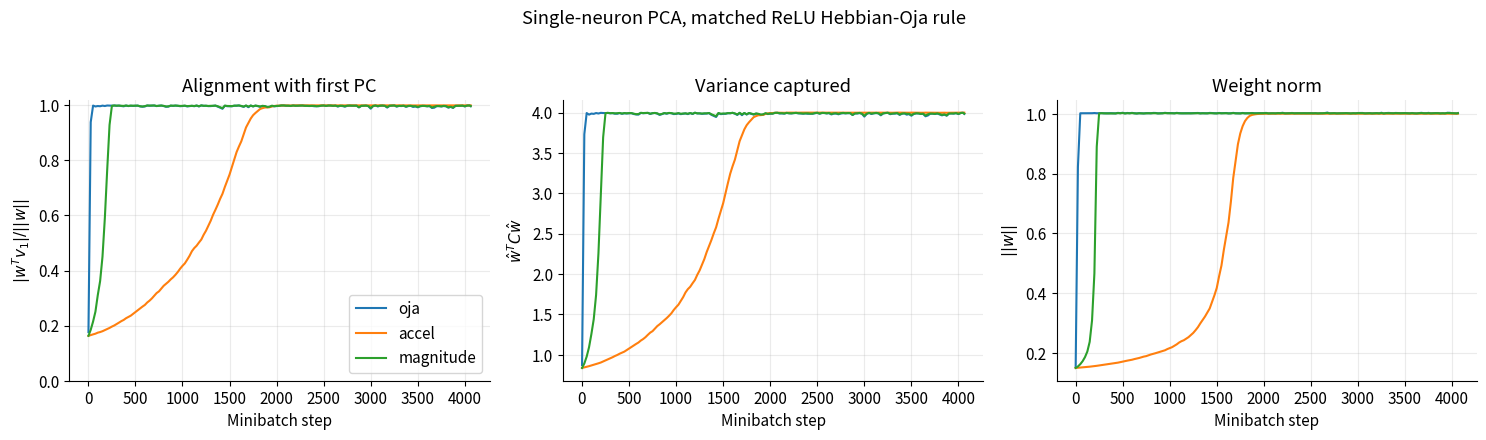
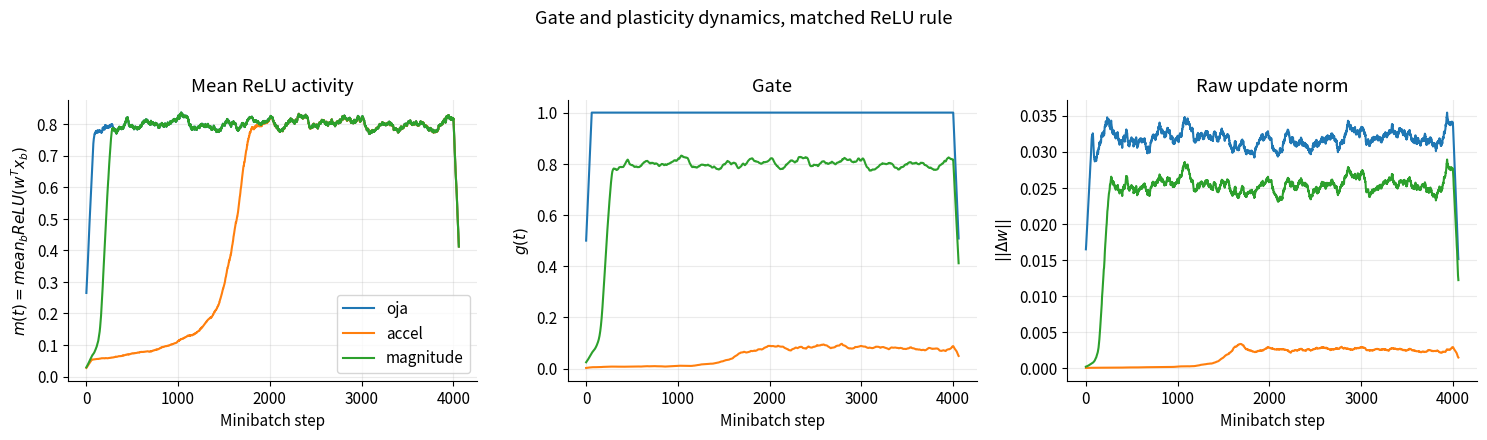
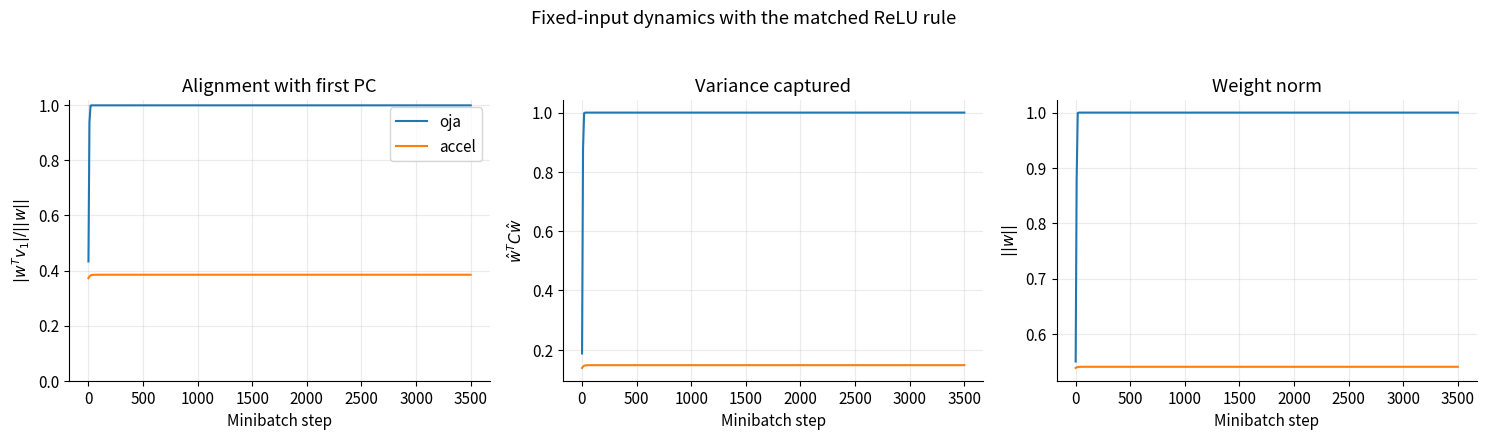
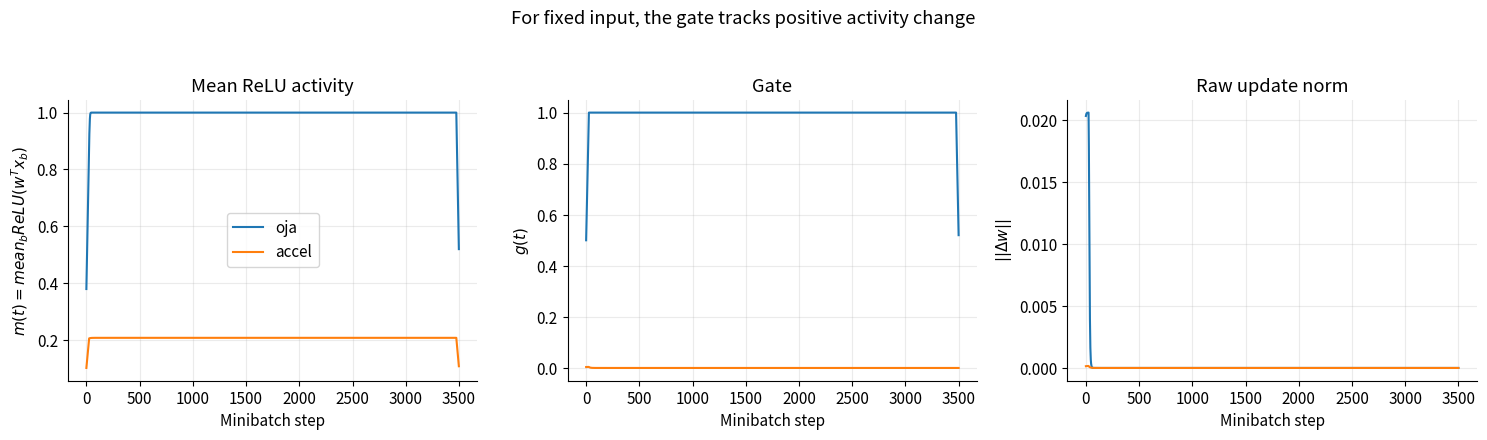
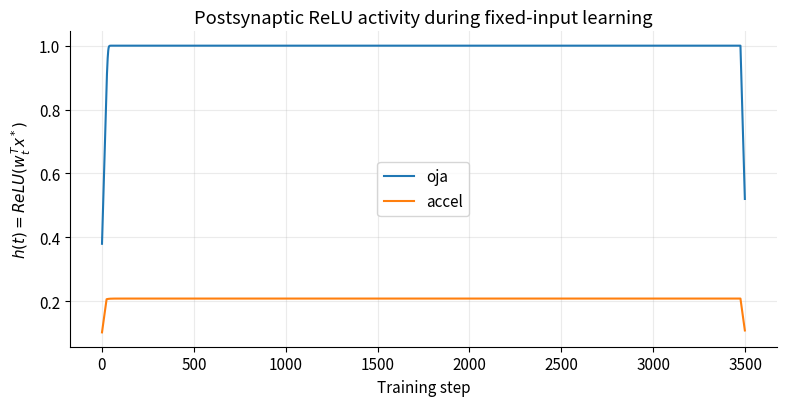
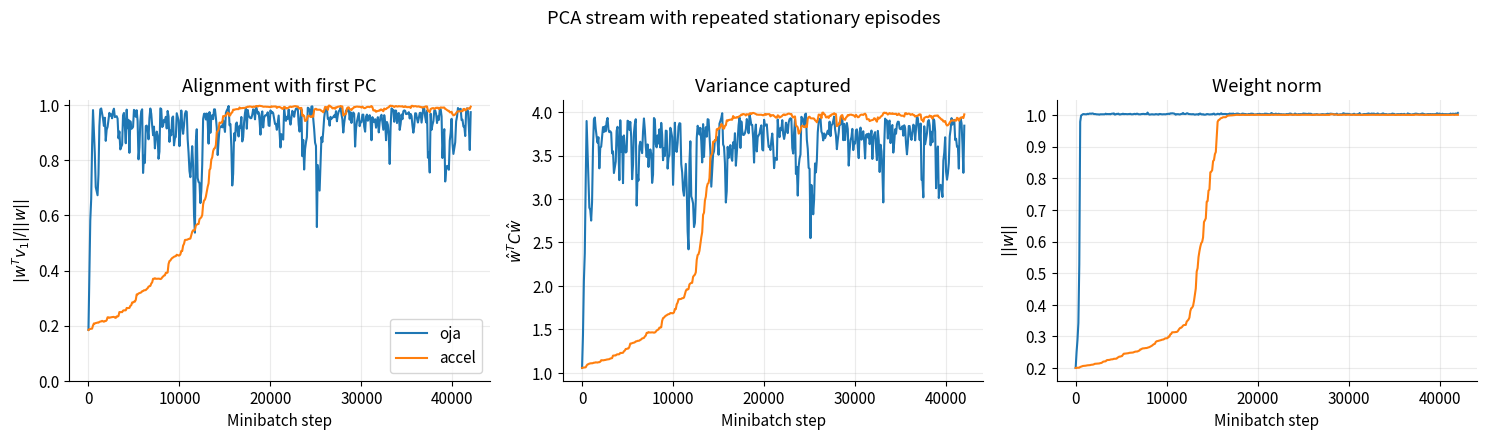
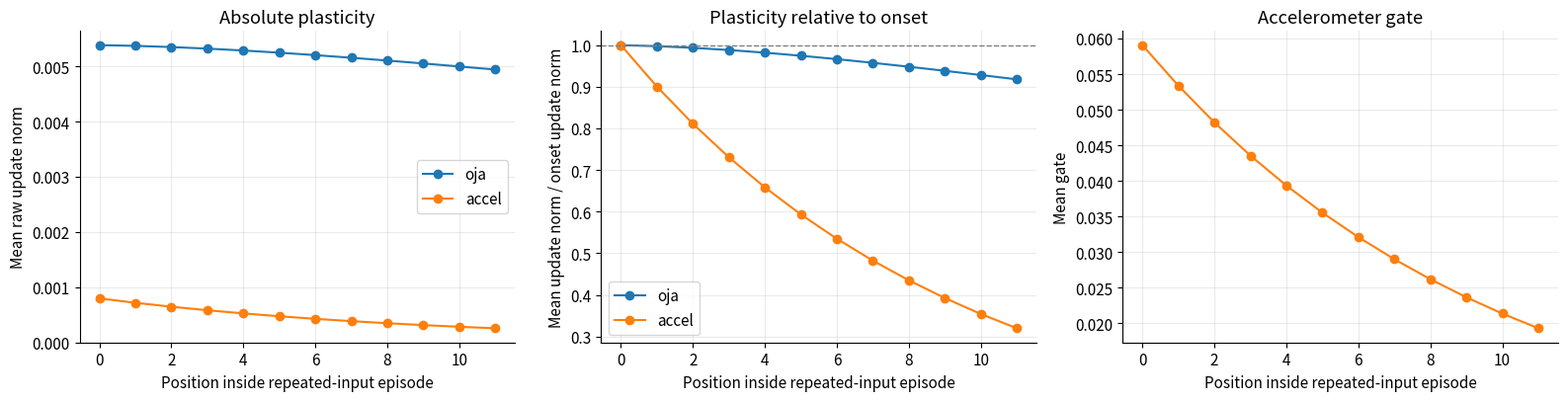
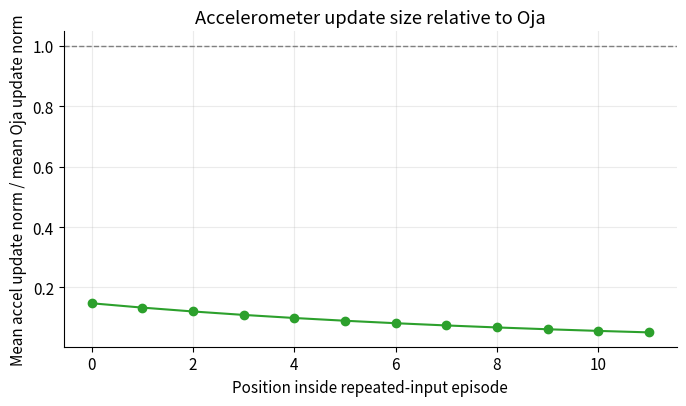

Source code (Python) for these figures, in order:
# -*- coding: utf-8 -*-
"""PCA .ipynb

Automatically generated by Colab.

Original file is located at
    https://colab.research.google.com/drive/1A_N7L2igukhbFF7Ru2sAQhef4fyonJW2
"""

#Classic Oja learning makes a single Hebbian neuron learn the first principal
# component of the input. This code compares it to our accelerometer-gated
# Hebbian-Oja rule.

# Vanilla Oja is recovered by setting g(t) = 1.

from dataclasses import dataclass

import matplotlib.pyplot as plt
import numpy as np


SEED = 7
rng = np.random.default_rng(SEED)

plt.rcParams.update(
    {
        "figure.figsize": (8, 4.8),
        "axes.spines.top": False,
        "axes.spines.right": False,
        "axes.grid": True,
        "grid.alpha": 0.25,
        "font.size": 11,
    }
)


# %% Basic helpers
def relu(x):
    return np.maximum(0.0, x)


def unit_norm(w, eps=1e-12):
    return w / (np.linalg.norm(w) + eps)


def moving_average(x, window=200):
    x = np.asarray(x)
    if window <= 1:
        return x
    kernel = np.ones(window) / window
    return np.convolve(x, kernel, mode="same")


def make_covariance(d=8, eigvals=None, seed=0):
    """Create a covariance matrix with known eigenvectors/eigenvalues."""
    local_rng = np.random.default_rng(seed)
    if eigvals is None:
        eigvals = np.array([4.0, 2.0, 1.2, 0.8, 0.55, 0.35, 0.25, 0.15])
    eigvals = np.asarray(eigvals, dtype=float)
    if len(eigvals) != d:
        raise ValueError("len(eigvals) must equal d")

    q, _ = np.linalg.qr(local_rng.normal(size=(d, d)))
    if np.linalg.det(q) < 0:
        q[:, 0] *= -1
    cov = q @ np.diag(eigvals) @ q.T
    return cov, q, eigvals


def sample_gaussian(n, eigvecs, eigvals, rng):
    """Sample N(0, C), where C = eigvecs diag(eigvals) eigvecs.T."""
    z = rng.normal(size=(n, len(eigvals)))
    return z @ (eigvecs * np.sqrt(eigvals)).T


def minibatches(X, batch_size):
    for start in range(0, len(X), batch_size):
        xb = X[start : start + batch_size]
        if len(xb) == batch_size:
            yield xb


@dataclass
class RunResult:
    name: str
    steps: np.ndarray
    align: np.ndarray
    variance: np.ndarray
    weight_norm: np.ndarray
    gates: np.ndarray
    update_norms: np.ndarray
    mean_activity: np.ndarray
    final_w: np.ndarray


def run_single_relu_oja(
    X,
    C,
    v1,
    w0,
    rule="oja",
    eta_hid=0.08,
    alpha=0.90,
    g_max=2.0,
    lambda_oja=1.0,
    batch_size=64,
    normalize_after_update=False,
    log_every=25,
):
    """Run the project-style one-neuron ReLU Hebbian-Oja rule.

    rule="oja":        g(t) = 1
    rule="accel":      g(t) from positive changes in mean ReLU activity
    rule="magnitude":  control gate from mean ReLU activity level

    normalize_after_update is False by default because the MLP hidden-layer
    update in the project uses the Oja stabilizer rather than explicit
    Euclidean normalization. Set it to True if you want the normalized
    single-neuron variant from the theorem in the write-up.
    """
    w = w0.copy()
    a = 0.0
    m_prev = 0.0

    n_batches = len(X) // batch_size
    gates = np.zeros(n_batches)
    update_norms = np.zeros(n_batches)
    mean_activity = np.zeros(n_batches)
    steps, align, variance, weight_norm = [], [], [], []

    for t, xb in enumerate(minibatches(X, batch_size), start=1):
        z = xb @ w
        h = relu(z)
        m = float(h.mean())

        hebb = (h[:, None] * xb).mean(axis=0)
        post_second_moment = float((h**2).mean())

        if rule == "oja":
            g = 1.0
        elif rule == "accel":
            r = max(0.0, m - m_prev)
            a = alpha * a + (1.0 - alpha) * r
            g = min(g_max, a)
        elif rule == "magnitude":
            a = alpha * a + (1.0 - alpha) * m
            g = min(g_max, a)
        else:
            raise ValueError(f"Unknown rule: {rule}")

        raw_update = eta_hid * g * (hebb - lambda_oja * post_second_moment * w)
        w = w + raw_update
        if normalize_after_update:
            w = unit_norm(w)

        gates[t - 1] = g
        update_norms[t - 1] = np.linalg.norm(raw_update)
        mean_activity[t - 1] = m
        m_prev = m

        if t == 1 or t % log_every == 0 or t == n_batches:
            norm_w = np.linalg.norm(w)
            steps.append(t)
            align.append(abs(float(w @ v1)) / (norm_w * np.linalg.norm(v1)))
            variance.append(float(unit_norm(w) @ C @ unit_norm(w)))
            weight_norm.append(norm_w)

    return RunResult(
        name=rule,
        steps=np.array(steps),
        align=np.array(align),
        variance=np.array(variance),
        weight_norm=np.array(weight_norm),
        gates=gates,
        update_norms=update_norms,
        mean_activity=mean_activity,
        final_w=w,
    )


def plot_learning_curves(results, title, savepath=None):
    fig, axes = plt.subplots(1, 3, figsize=(15, 4.2))
    for res in results:
        axes[0].plot(res.steps, res.align, label=res.name)
        axes[1].plot(res.steps, res.variance, label=res.name)
        axes[2].plot(res.steps, res.weight_norm, label=res.name)

    axes[0].set_title("Alignment with first PC")
    axes[0].set_xlabel("Minibatch step")
    axes[0].set_ylabel(r"$|w^T v_1| / ||w||$")
    axes[0].set_ylim(0, 1.02)

    axes[1].set_title("Variance captured")
    axes[1].set_xlabel("Minibatch step")
    axes[1].set_ylabel(r"$\hat{w}^T C \hat{w}$")

    axes[2].set_title("Weight norm")
    axes[2].set_xlabel("Minibatch step")
    axes[2].set_ylabel(r"$||w||$")

    fig.suptitle(title, y=1.04)
    axes[0].legend()
    plt.tight_layout()
    if savepath is not None:
        plt.savefig(savepath, dpi=300, bbox_inches="tight")
    plt.show()


def plot_gate_and_updates(results, title, smooth=100):
    fig, axes = plt.subplots(1, 3, figsize=(15, 4.2))
    for res in results:
        axes[0].plot(moving_average(res.mean_activity, smooth), label=res.name)
        axes[1].plot(moving_average(res.gates, smooth), label=res.name)
        axes[2].plot(moving_average(res.update_norms, smooth), label=res.name)

    axes[0].set_title("Mean ReLU activity")
    axes[0].set_xlabel("Minibatch step")
    axes[0].set_ylabel(r"$m(t)=mean_b ReLU(w^T x_b)$")

    axes[1].set_title("Gate")
    axes[1].set_xlabel("Minibatch step")
    axes[1].set_ylabel(r"$g(t)$")

    axes[2].set_title("Raw update norm")
    axes[2].set_xlabel("Minibatch step")
    axes[2].set_ylabel(r"$||\Delta w||$")

    fig.suptitle(title, y=1.04)
    axes[0].legend()
    plt.tight_layout()
    plt.show()


def centered_gram(y):
    k = np.outer(y, y)
    return k - k.mean(axis=0, keepdims=True) - k.mean(axis=1, keepdims=True) + k.mean()


def upper_tri_corr(A, B):
    idx = np.triu_indices_from(A, k=1)
    a = A[idx] - A[idx].mean()
    b = B[idx] - B[idx].mean()
    denom = np.linalg.norm(a) * np.linalg.norm(b)
    return float(a @ b / denom) if denom > 0 else np.nan


def relu_similarity_matching_score(X_eval, w, v1):
    """Compare learned ReLU output similarity to the ideal first-PC ReLU code.

    Because PCA direction is sign-invariant, compare against both +v1 and -v1.
    """
    h_learned = relu(X_eval @ w)
    score_pos = upper_tri_corr(centered_gram(h_learned), centered_gram(relu(X_eval @ v1)))
    score_neg = upper_tri_corr(centered_gram(h_learned), centered_gram(relu(X_eval @ (-v1))))
    return max(score_pos, score_neg)

# %% Experiment 1: IID Gaussian PCA
# Classic one-neuron Oja learns the first principal component. With our
# rule , E[ReLU(y)x] = 0.5 Cw for symmetric Gaussian data,
# so the expected direction is still the Oja/PCA direction.
d = 8
C, eigvecs, eigvals = make_covariance(d=d, seed=SEED)
v1 = eigvecs[:, 0]

n_train = 260_000
batch_size = 64
eta_hid = 0.08
alpha = 0.90
g_max = 2.0
lambda_oja = 1.0

X_iid = sample_gaussian(n_train, eigvecs, eigvals, rng)
w0 = 0.15 * unit_norm(rng.normal(size=d))

oja = run_single_relu_oja(
    X_iid,
    C,
    v1,
    w0,
    rule="oja",
    eta_hid=eta_hid,
    alpha=alpha,
    g_max=g_max,
    lambda_oja=lambda_oja,
    batch_size=batch_size,
    log_every=25,
)

accel = run_single_relu_oja(
    X_iid,
    C,
    v1,
    w0,
    rule="accel",
    eta_hid=eta_hid,
    alpha=alpha,
    g_max=g_max,
    lambda_oja=lambda_oja,
    batch_size=batch_size,
    log_every=25,
)

mag = run_single_relu_oja(
    X_iid,
    C,
    v1,
    w0,
    rule="magnitude",
    eta_hid=eta_hid,
    alpha=alpha,
    g_max=g_max,
    lambda_oja=lambda_oja,
    batch_size=batch_size,
    log_every=25,
)

results_iid = [oja, accel, mag]
plot_learning_curves(results_iid, "Single-neuron PCA, matched ReLU Hebbian-Oja rule", savepath="pca_dynamics.png")
plot_gate_and_updates(results_iid, "Gate and plasticity dynamics, matched ReLU rule", smooth=120)

X_eval = sample_gaussian(800, eigvecs, eigvals, rng)
for res in results_iid:
    score = relu_similarity_matching_score(X_eval, res.final_w, v1)
    print(
        f"{res.name:10s} | final alignment={res.align[-1]:.3f} "
        f"| variance={res.variance[-1]:.3f} | weight norm={res.weight_norm[-1]:.3f} "
        f"| ReLU similarity score={score:.3f}"
    )

#This matches Diego's intuition that in nondegenarate cases we get the same effect. Indeed, the our ReLU-Oja neuron still learns the
#first principal component.

# %% Experiment 2: Monte Carlo vector-field check for the matched rule
# This is the analytical intuition made numerical.
#
# For zero-mean Gaussian input and h = ReLU(w^T x),
#
#     E[h x]   = 0.5 Cw
#     E[h^2]   = 0.5 w^T C w
#
# so vanilla ReLU-Oja has the same expected vector-field direction as classic
# Oja, up to a factor of 0.5. With the accelerometer gate from the project, the
# expected update remains almost collinear with that Oja/PCA direction; the gate
# mainly changes the scalar speed of learning.
def relu_oja_expected_field(w, C, lambda_oja=1.0):
    s = float(w @ C @ w)
    return 0.5 * (C @ w - lambda_oja * s * w)


def monte_carlo_project_gated_field(
    w,
    eigvecs,
    eigvals,
    rng,
    n_mc_batches=8000,
    batch_size=64,
    alpha=0.90,
    g_max=2.0,
    lambda_oja=1.0,
):
    """Estimate E[g(t)(mean h x - lambda mean h^2 w)] for the project gate."""
    d = len(w)
    X_prev = sample_gaussian(n_mc_batches * batch_size, eigvecs, eigvals, rng)
    X = sample_gaussian(n_mc_batches * batch_size, eigvecs, eigvals, rng)
    X_prev = X_prev.reshape(n_mc_batches, batch_size, d)
    X = X.reshape(n_mc_batches, batch_size, d)

    h_prev = relu(X_prev @ w)
    h = relu(X @ w)
    m_prev = h_prev.mean(axis=1)
    m = h.mean(axis=1)

    # One-step gate with a(t-1)=0. This isolates whether the project gate
    # changes the direction of the expected local PCA update.
    r = np.maximum(0.0, m - m_prev)
    g = np.minimum(g_max, (1.0 - alpha) * r)

    hebb = (h[:, :, None] * X).mean(axis=1)
    post_second_moment = (h**2).mean(axis=1)
    updates = g[:, None] * (hebb - lambda_oja * post_second_moment[:, None] * w[None, :])
    return updates.mean(axis=0), float(g.mean())


def cosine(a, b, eps=1e-12):
    return float(a @ b / ((np.linalg.norm(a) + eps) * (np.linalg.norm(b) + eps)))


cosines, mean_gates = [], []
for _ in range(20):
    w = unit_norm(rng.normal(size=d))
    F_oja = relu_oja_expected_field(w, C, lambda_oja=lambda_oja)
    F_accel, mean_gate = monte_carlo_project_gated_field(
        w,
        eigvecs,
        eigvals,
        rng,
        n_mc_batches=8000,
        batch_size=batch_size,
        alpha=alpha,
        g_max=g_max,
        lambda_oja=lambda_oja,
    )
    cosines.append(cosine(F_oja, F_accel))
    mean_gates.append(mean_gate)

print(
    "Matched ReLU gate vector-field check: "
    f"mean cosine={np.mean(cosines):.4f}, "
    f"min cosine={np.min(cosines):.4f}, "
    f"mean one-step gate={np.mean(mean_gates):.5f}"
)

# %% Experiment 3: Fixed-input single-neuron dynamics
# If x_t = x* is fixed,
# then h(t) = ReLU(w_t^T x*) changes only because w_t changes during learning.
# Therefore r(t) = max(0, h(t)-h(t-1)) is literally a positive finite difference
# of the neuron's own activity over training time, matching the "activity
# derivative" intuition.
#
# ReLU caveat: if w_0^T x* <= 0, then h=0 and the local rule has a dead unit.
# We initialize with a small positive response so the single neuron can learn.
x_star = unit_norm(1.5 * eigvecs[:, 0] + 0.4 * eigvecs[:, 1])
orth_noise = rng.normal(size=d)
orth_noise = orth_noise - (orth_noise @ x_star) * x_star
w0_fixed = 0.20 * x_star + 0.50 * unit_norm(orth_noise)

X_fixed = np.repeat(x_star[None, :], 3500, axis=0)
C_fixed = np.outer(x_star, x_star)

oja_fixed = run_single_relu_oja(
    X_fixed,
    C_fixed,
    x_star,
    w0_fixed,
    rule="oja",
    eta_hid=0.20,
    alpha=0.92,
    g_max=1.0,
    lambda_oja=1.0,
    batch_size=1,
    log_every=10,
)

accel_fixed = run_single_relu_oja(
    X_fixed,
    C_fixed,
    x_star,
    w0_fixed,
    rule="accel",
    eta_hid=0.20,
    alpha=0.92,
    g_max=1.0,
    lambda_oja=1.0,
    batch_size=1,
    log_every=10,
)

plot_learning_curves(
    [oja_fixed, accel_fixed],
    "Fixed-input dynamics with the matched ReLU rule",
)
plot_gate_and_updates(
    [oja_fixed, accel_fixed],
    "For fixed input, the gate tracks positive activity change",
    smooth=50,
)

fig, ax = plt.subplots(figsize=(8, 4.2))
for res in [oja_fixed, accel_fixed]:
    ax.plot(moving_average(res.mean_activity, 50), label=res.name)
ax.set_title("Postsynaptic ReLU activity during fixed-input learning")
ax.set_xlabel("Training step")
ax.set_ylabel(r"$h(t)=ReLU(w_t^T x^*)$")
ax.legend()
plt.tight_layout()
plt.show()

# %% Experiment 4: Repeated/stationary episodes inside a PCA stream
# This mirrors the project story. We sample an input, repeat it several times,
# then move to a new input. Vanilla Oja keeps updating on repeated inputs.
# The accelerometer rule should allocate less raw plasticity to later repeats.
def make_repeated_stream(n_base, hold_len, eigvecs, eigvals, rng):
    base = sample_gaussian(n_base, eigvecs, eigvals, rng)
    X = np.repeat(base, hold_len, axis=0)
    repeat_position = np.tile(np.arange(hold_len), n_base)
    return X, repeat_position


hold_len = 12
X_rep, repeat_pos = make_repeated_stream(
    n_base=3500,
    hold_len=hold_len,
    eigvecs=eigvecs,
    eigvals=eigvals,
    rng=rng,
)
w0_rep = 0.20 * unit_norm(rng.normal(size=d))
eta_repeat = 0.003
oja_rep = run_single_relu_oja(
    X_rep,
    C,
    v1,
    w0_rep,
    rule="oja",
    eta_hid=eta_repeat,
    alpha=alpha,
    g_max=g_max,
    lambda_oja=lambda_oja,
    batch_size=1,
    log_every=100,
)

accel_rep = run_single_relu_oja(
    X_rep,
    C,
    v1,
    w0_rep,
    rule="accel",
    eta_hid=eta_repeat,
    alpha=alpha,
    g_max=g_max,
    lambda_oja=lambda_oja,
    batch_size=1,
    log_every=100,
)

plot_learning_curves(
    [oja_rep, accel_rep],
    "PCA stream with repeated stationary episodes",
)

mean_update_by_pos_oja = np.array(
    [oja_rep.update_norms[repeat_pos == k].mean() for k in range(hold_len)]
)
mean_update_by_pos_accel = np.array(
    [accel_rep.update_norms[repeat_pos == k].mean() for k in range(hold_len)]
)
mean_gate_by_pos_accel = np.array(
    [accel_rep.gates[repeat_pos == k].mean() for k in range(hold_len)]
)
relative_update_by_pos_oja = mean_update_by_pos_oja / mean_update_by_pos_oja[0]
relative_update_by_pos_accel = mean_update_by_pos_accel / mean_update_by_pos_accel[0]
accel_vs_oja_suppression = mean_update_by_pos_accel / mean_update_by_pos_oja

fig, axes = plt.subplots(1, 3, figsize=(16, 4.2))
axes[0].plot(np.arange(hold_len), mean_update_by_pos_oja, marker="o", label="oja")
axes[0].plot(np.arange(hold_len), mean_update_by_pos_accel, marker="o", label="accel")
axes[0].set_title("Absolute plasticity")
axes[0].set_xlabel("Position inside repeated-input episode")
axes[0].set_ylabel("Mean raw update norm")
axes[0].legend()

axes[1].plot(np.arange(hold_len), relative_update_by_pos_oja, marker="o", label="oja")
axes[1].plot(np.arange(hold_len), relative_update_by_pos_accel, marker="o", label="accel")
axes[1].axhline(1.0, color="0.5", linewidth=1, linestyle="--")
axes[1].set_title("Plasticity relative to onset")
axes[1].set_xlabel("Position inside repeated-input episode")
axes[1].set_ylabel("Mean update norm / onset update norm")
axes[1].legend()

axes[2].plot(np.arange(hold_len), mean_gate_by_pos_accel, marker="o", color="tab:orange")
axes[2].set_title("Accelerometer gate")
axes[2].set_xlabel("Position inside repeated-input episode")
axes[2].set_ylabel("Mean gate")

plt.tight_layout()
plt.savefig("pca_repeated_inputs.png", dpi=300, bbox_inches="tight")
plt.show()

fig, ax = plt.subplots(figsize=(7, 4.2))
ax.plot(np.arange(hold_len), accel_vs_oja_suppression, marker="o", color="tab:green")
ax.axhline(1.0, color="0.5", linewidth=1, linestyle="--")
ax.set_title("Accelerometer update size relative to Oja")
ax.set_xlabel("Position inside repeated-input episode")
ax.set_ylabel("Mean accel update norm / mean Oja update norm")
plt.tight_layout()
plt.show()

tail_slice = repeat_pos > 0
onset_slice = repeat_pos == 0
for name, res in [("oja", oja_rep), ("accel", accel_rep)]:
    onset = res.update_norms[onset_slice].mean()
    tail = res.update_norms[tail_slice].mean()
    print(f"{name:6s} | tail/onset raw-update ratio = {tail / onset:.3f}")

# Interpretation of this last experiment:

#This supports our project's
#claim that the third factor regulates when Hebbian-Oja plasticity occurs, even
#when it does not change the basic PCA target learned by a single neuron.
